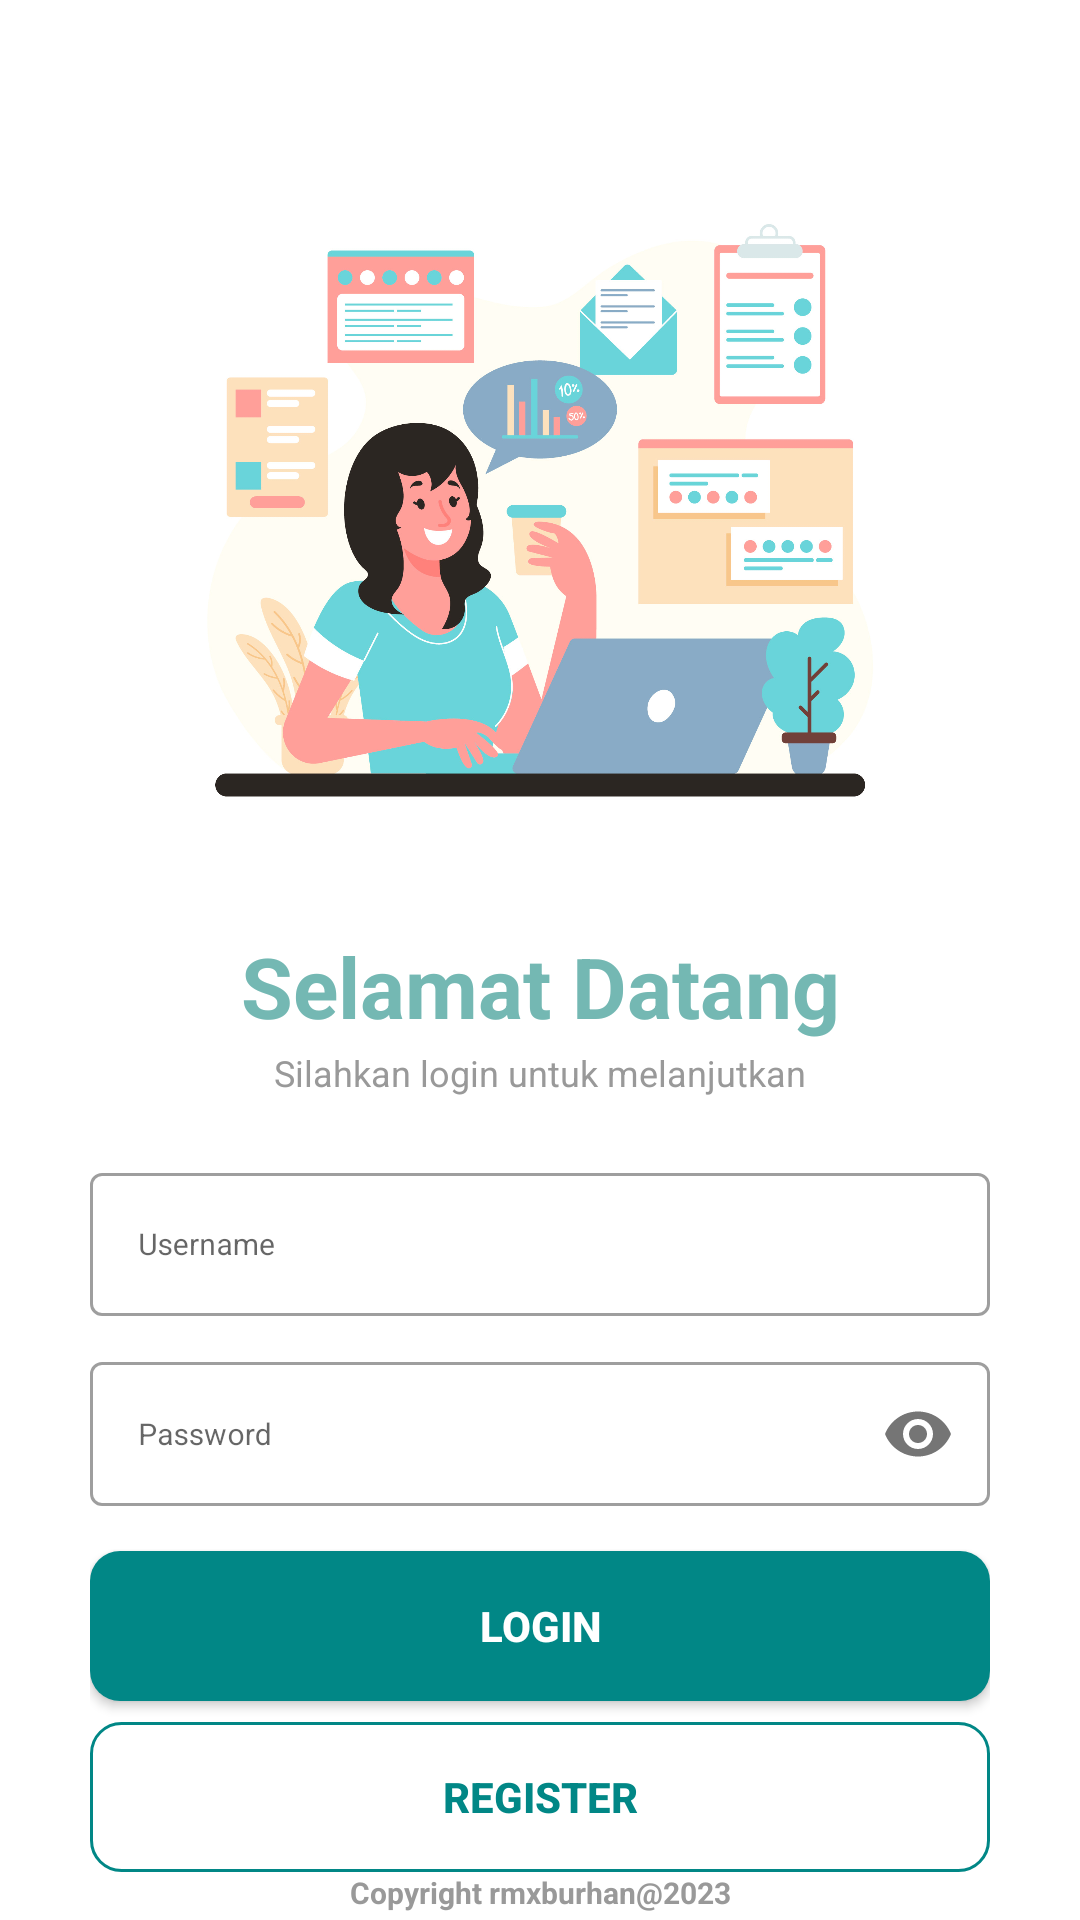

Produce the Android XML layout that renders to this screen, including the resource entries it uses.
<!-- AndroidManifest.xml: application theme Theme.Apoteklks -->
<!-- res/layout/activity_main.xml -->
<?xml version="1.0" encoding="utf-8"?>
<RelativeLayout xmlns:android="http://schemas.android.com/apk/res/android"
    xmlns:app="http://schemas.android.com/apk/res-auto"
    xmlns:tools="http://schemas.android.com/tools"
    android:layout_width="match_parent"
    android:layout_height="match_parent"
    tools:context=".MainActivity">

    <LinearLayout
        android:layout_width="match_parent"
        android:layout_height="match_parent"
        android:orientation="vertical"
        android:gravity="center_horizontal"
        android:paddingLeft="30dp"
        android:paddingRight="30dp"
        >

    <ImageView
        android:layout_width="match_parent"
        android:layout_height="240dp"
        android:layout_marginTop="50dp"
        android:src="@drawable/hero"
        />

    <TextView
        android:layout_width="match_parent"
        android:layout_height="wrap_content"
        android:layout_marginTop="20dp"
        android:text="Selamat Datang"
        android:textAlignment="center"
        android:textSize="28dp"
        android:textStyle="bold"
        android:textColor="#74b8b3"
        />

    <TextView
        android:layout_width="match_parent"
        android:layout_height="wrap_content"
        android:layout_marginTop="2dp"
        android:text="Silahkan login untuk melanjutkan"
        android:textAlignment="center"
        android:textSize="12dp"
        android:textColor="#999"
        />

    <com.google.android.material.textfield.TextInputLayout
        android:layout_width="match_parent"
        android:layout_height="wrap_content"
        android:layout_marginTop="20dp"
        style="@style/Widget.MaterialComponents.TextInputLayout.OutlinedBox"
        >
        <EditText
            android:id="@+id/edtUsername"
            android:layout_width="match_parent"
            android:layout_height="match_parent"
            android:textSize="10dp"
            android:hint="Username"
            android:inputType="text"
            android:maxLines="1"
            />

    </com.google.android.material.textfield.TextInputLayout>

    <com.google.android.material.textfield.TextInputLayout
        android:layout_width="match_parent"
        android:layout_height="wrap_content"
        android:layout_marginTop="10dp"
        app:passwordToggleEnabled="true"
        style="@style/Widget.MaterialComponents.TextInputLayout.OutlinedBox"
        >
        <EditText
            android:id="@+id/edtPassword"
            android:layout_width="match_parent"
            android:layout_height="match_parent"
            android:textSize="10dp"
            android:hint="Password"
            android:inputType="textPassword"
            android:maxLines="1"
            />

    </com.google.android.material.textfield.TextInputLayout>

    <androidx.appcompat.widget.AppCompatButton
        android:layout_marginTop="15dp"
        android:layout_width="match_parent"
        android:layout_height="50dp"
        android:text="Login"
        android:textColor="@color/white"
        android:textSize="14dp"
        android:id="@+id/btnLogin"
        android:textStyle="bold"
        android:background="@drawable/btn_login"
        />
    <androidx.appcompat.widget.AppCompatButton
        android:id="@+id/btnRegister"
        android:layout_marginTop="7dp"
        android:layout_width="match_parent"
        android:layout_height="50dp"
        android:text="REGISTER"
        android:textColor="@color/teal_700"
        android:textSize="14dp"
        android:textStyle="bold"
        android:background="@drawable/btn_register"
        />
        <LinearLayout
            android:layout_width="match_parent"
            android:layout_height="0dp"
            android:orientation="vertical"
            android:layout_weight="1"
            />

        <TextView
            android:layout_width="match_parent"
            android:layout_height="wrap_content"
            android:textAlignment="center"
            android:text="Copyright rmxburhan@2023"
            android:textSize="10dp"
            android:layout_marginBottom="10dp"
            android:textColor="#999"
            android:textStyle="bold"/>
    </LinearLayout>
</RelativeLayout>
<!-- resources referenced by this layout -->
<resources>
  <!-- drawable btn_login (drawable) -->
  <?xml version="1.0" encoding="utf-8"?>
  <shape
      xmlns:android="http://schemas.android.com/apk/res/android"
      android:shape="rectangle"
      >
      <corners
          android:radius="10dp"/>
      <gradient
          android:angle="45"
          android:centerX="35%"
          android:startColor="@color/teal_700"
          android:endColor="@color/teal_700"
          android:type="linear"/>
  
  </shape>
  <!-- drawable btn_register (drawable) -->
  <?xml version="1.0" encoding="utf-8"?>
  <shape
      xmlns:android="http://schemas.android.com/apk/res/android"
      android:shape="rectangle"
      >
      <corners
          android:radius="10dp"/>
  
      <stroke android:width="1dp" android:color="@color/teal_700"/>
  </shape>
  <!-- drawable hero: jpg bitmap (drawable, 286611 bytes) -->
  <style name="Theme.Apoteklks" parent="Theme.MaterialComponents.Light.NoActionBar">
          
          <item name="colorPrimary">@color/teal_200</item>
          <item name="colorPrimaryVariant">@color/teal_700</item>
          <item name="colorOnPrimary">@color/black</item>
          
          <item name="colorSecondary">@color/teal_200</item>
          <item name="colorSecondaryVariant">@color/teal_200</item>
          <item name="colorOnSecondary">@color/black</item>
          
          <item name="android:statusBarColor">?attr/colorPrimaryVariant</item>
          
      </style>
  <!-- not gathered from this repository: default colours our renderer supplied (Android Studio template values) -->
  <color name="teal_200">#FF03DAC5</color>
  <color name="teal_700">#FF018786</color>
  <color name="black">#FF000000</color>
  <color name="white">#FFFFFFFF</color>
</resources>
